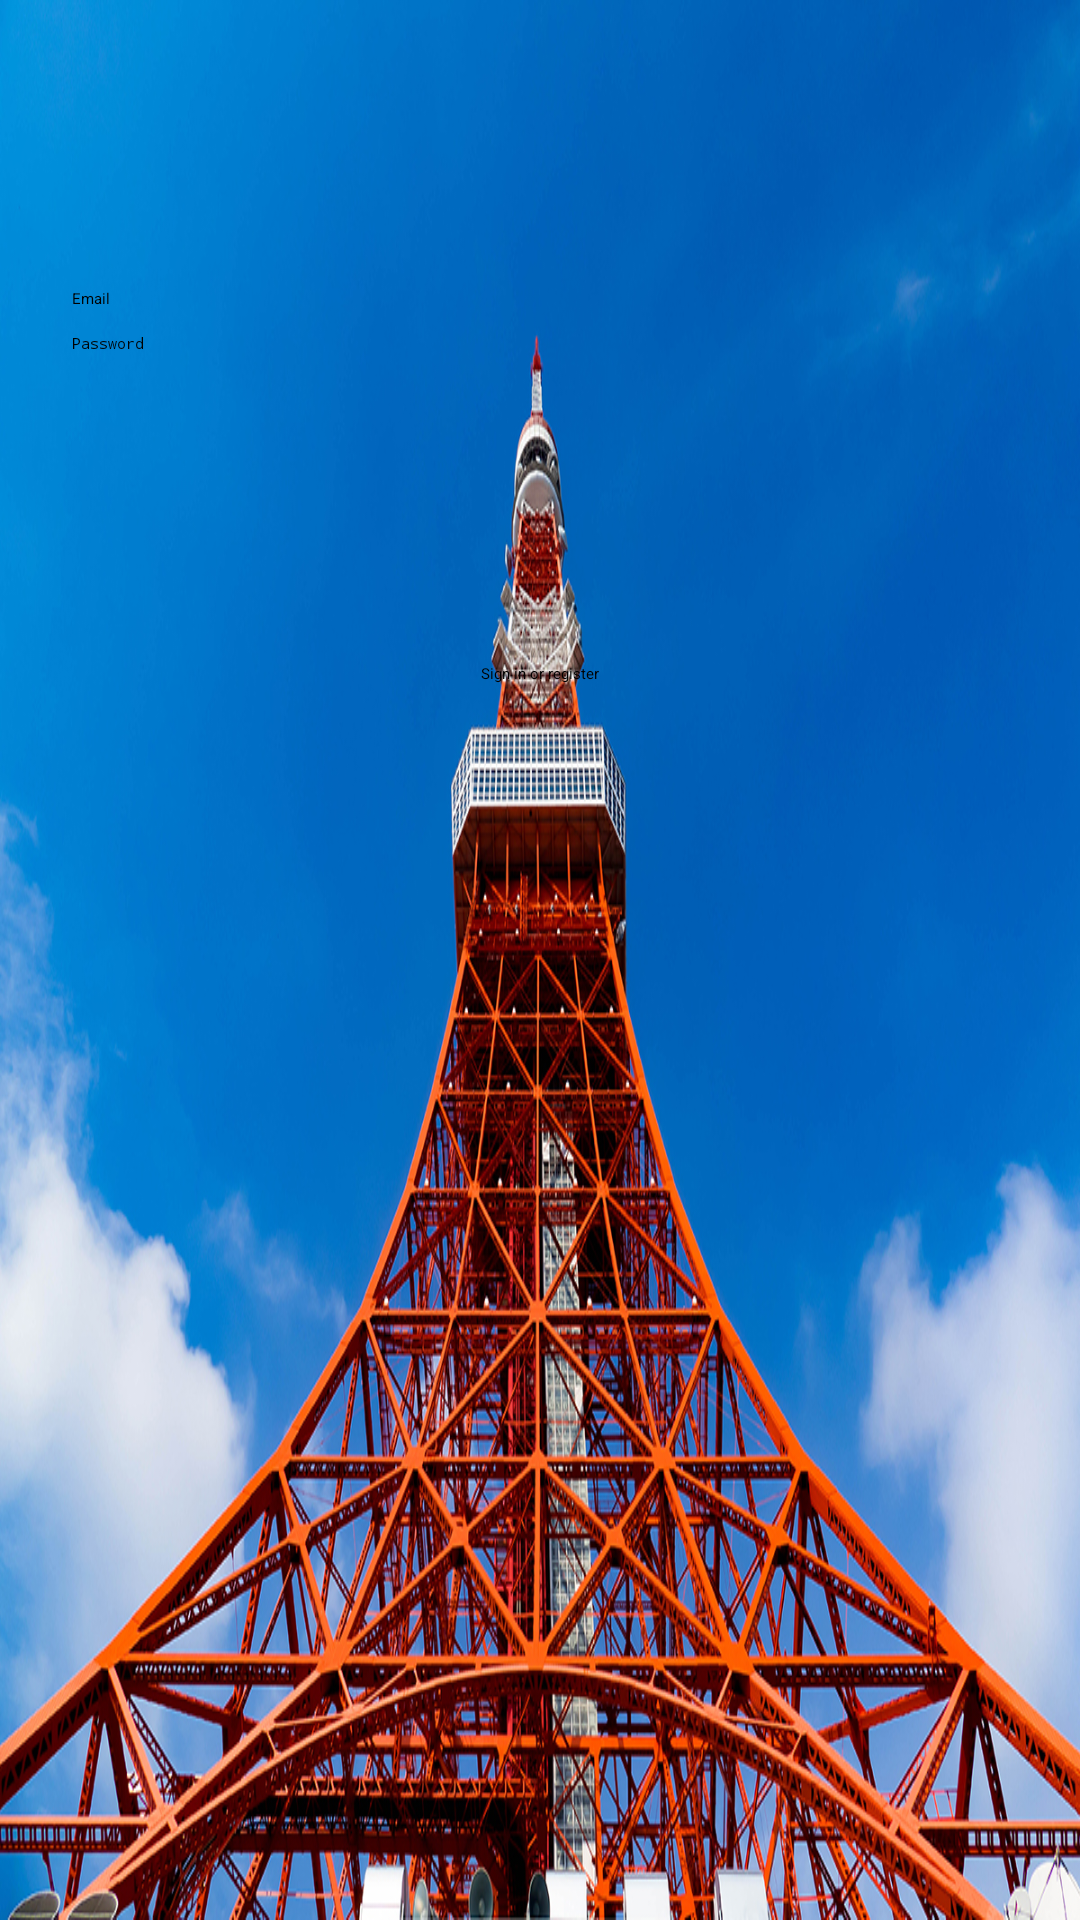

The Android layout XML behind this screen, and the referenced resources:
<!-- AndroidManifest.xml: application theme Theme.UASPakDony311810700 -->
<!-- res/layout/activity_login.xml -->
<?xml version="1.0" encoding="utf-8"?>
<androidx.constraintlayout.widget.ConstraintLayout xmlns:android="http://schemas.android.com/apk/res/android"
    xmlns:app="http://schemas.android.com/apk/res-auto"
    xmlns:tools="http://schemas.android.com/tools"
    android:id="@+id/container"
    android:layout_width="match_parent"
    android:layout_height="match_parent"
    android:background="@drawable/bg_screen"
    android:paddingLeft="@dimen/activity_horizontal_margin"
    android:paddingTop="@dimen/activity_vertical_margin"
    android:paddingRight="@dimen/activity_horizontal_margin"
    android:paddingBottom="@dimen/activity_vertical_margin"
    tools:context=".ui.login.LoginActivity">

    <EditText
        android:id="@+id/username"
        android:layout_width="0dp"
        android:layout_height="wrap_content"
        android:layout_marginStart="24dp"
        android:layout_marginTop="96dp"
        android:layout_marginEnd="24dp"
        android:hint="@string/prompt_email"
        android:inputType="textEmailAddress"
        android:selectAllOnFocus="true"
        app:layout_constraintEnd_toEndOf="parent"
        app:layout_constraintStart_toStartOf="parent"
        app:layout_constraintTop_toTopOf="parent" />

    <EditText
        android:id="@+id/password"
        android:layout_width="0dp"
        android:layout_height="wrap_content"
        android:layout_marginStart="24dp"
        android:layout_marginTop="8dp"
        android:layout_marginEnd="24dp"
        android:hint="@string/prompt_password"
        android:imeActionLabel="@string/action_sign_in_short"
        android:imeOptions="actionDone"
        android:inputType="textPassword"
        android:selectAllOnFocus="true"
        app:layout_constraintEnd_toEndOf="parent"
        app:layout_constraintStart_toStartOf="parent"
        app:layout_constraintTop_toBottomOf="@+id/username" />

    <Button
        android:id="@+id/login_home"
        android:layout_width="wrap_content"
        android:layout_height="wrap_content"
        android:layout_gravity="start"
        android:layout_marginStart="48dp"
        android:layout_marginTop="16dp"
        android:layout_marginEnd="48dp"
        android:layout_marginBottom="64dp"
        android:enabled="false"
        android:text="@string/action_sign_in"
        app:layout_constraintBottom_toBottomOf="parent"
        app:layout_constraintEnd_toEndOf="parent"
        app:layout_constraintStart_toStartOf="parent"
        app:layout_constraintTop_toBottomOf="@+id/password"
        app:layout_constraintVertical_bias="0.2" />

    <ProgressBar
        android:id="@+id/loading"
        android:layout_width="wrap_content"
        android:layout_height="wrap_content"
        android:layout_gravity="center"
        android:layout_marginStart="32dp"
        android:layout_marginTop="64dp"
        android:layout_marginEnd="32dp"
        android:layout_marginBottom="64dp"
        android:visibility="gone"
        app:layout_constraintBottom_toBottomOf="parent"
        app:layout_constraintEnd_toEndOf="@+id/password"
        app:layout_constraintStart_toStartOf="@+id/password"
        app:layout_constraintTop_toTopOf="parent"
        app:layout_constraintVertical_bias="0.3" />
</androidx.constraintlayout.widget.ConstraintLayout>
<!-- resources referenced by this layout -->
<resources>
  <!-- drawable bg_screen: jpg bitmap (drawable, 849771 bytes) -->
  <string name="action_sign_in">Sign in or register</string>
  <string name="action_sign_in_short">Sign in</string>
  <string name="prompt_email">Email</string>
  <string name="prompt_password">Password</string>
  <style name="Theme.UASPakDony311810700" parent="Theme.MaterialComponents.DayNight.DarkActionBar">
          
          <item name="colorPrimary">@color/purple_200</item>
          <item name="colorPrimaryVariant">@color/purple_700</item>
          <item name="colorOnPrimary">@color/black</item>
          
          <item name="colorSecondary">@color/teal_200</item>
          <item name="colorSecondaryVariant">@color/teal_200</item>
          <item name="colorOnSecondary">@color/black</item>
          
          <item name="android:statusBarColor" tools:targetApi="l">?attr/colorPrimaryVariant</item>
          
      </style>
  <color name="purple_200">#FFBB86FC</color>
  <color name="purple_700">#FF3700B3</color>
  <color name="black">#FF000000</color>
  <color name="teal_200">#FF03DAC5</color>
</resources>
